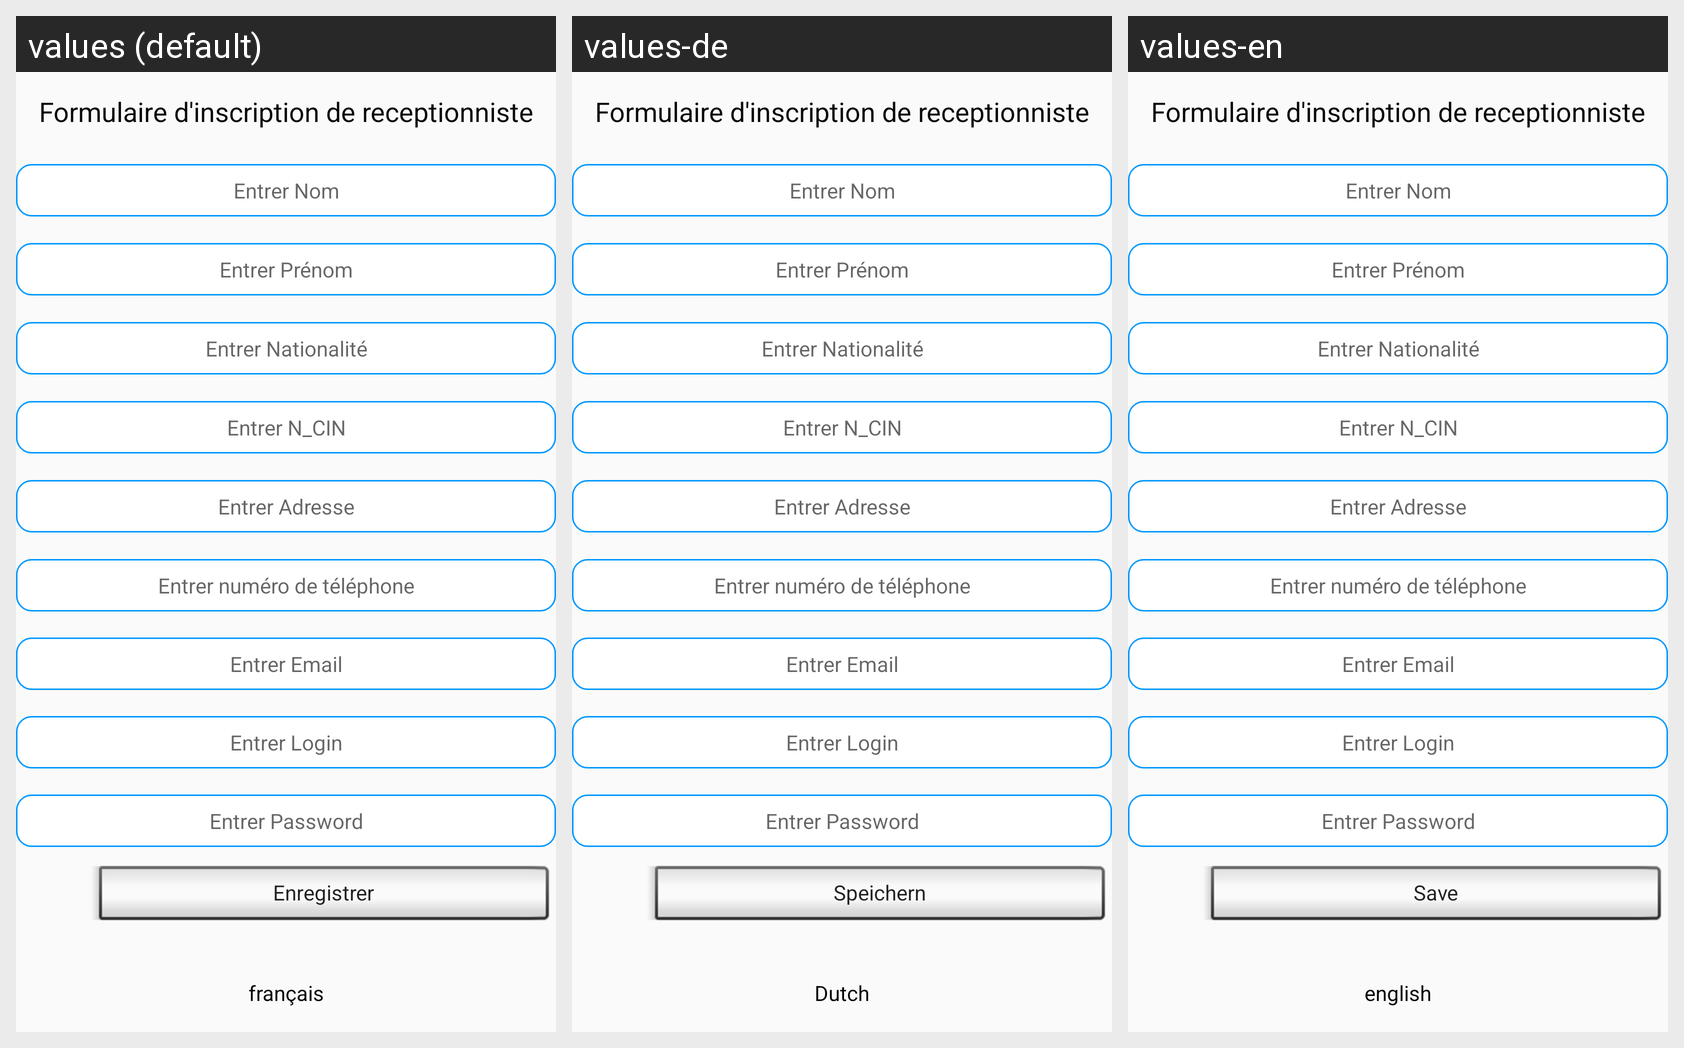

Translations of the strings shown on this Android screen, per locale in the grid:
Android screen res/layout/activity_inscrit_receptionniste.xml rendered under 3 locales, left to right: values (default), values-de, values-en. Device: Nexus 5 (rendered at 1080×1920; each locale shown at half size, 540×960, under a caption strip naming it); theme AppTheme.
Strings drawn on this screen, with the default value and each locale's value (text and hints the layout hard-codes, and strings that could not be matched under every locale, appear in the picture but are not listed):

btn1
  values: Enregistrer
  values-de: Speichern
  values-en: Save

select_langue
  values: français
  values-de: Dutch
  values-en: english
